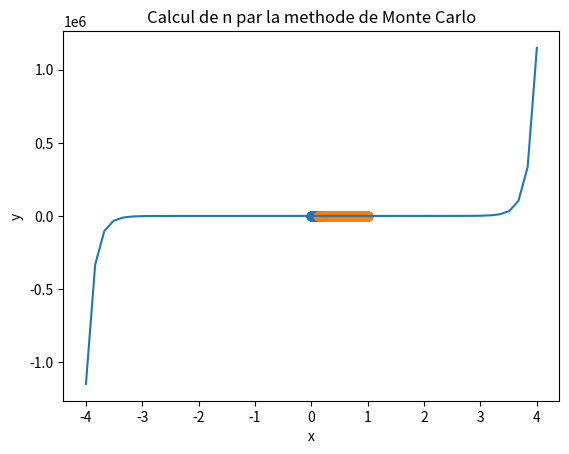

This figure's Python source: (Note: this script raises an exception after producing the figure.)
#!/usr/bin/env python
# -*- coding: utf-8 -*-


# TODO: Importez vos modules ici
import numpy as np
import matplotlib.pyplot as plt
import scipy


# TODO: Définissez vos fonctions ici (il en manque quelques unes)
def linear_values() -> np.ndarray:
    return np.linspace(start=-1.3, stop=2.5, num=64)


def coordinate_conversion(cartesian_coordinates: np.ndarray) -> np.ndarray:
    return np.array([(np.sqrt(c[0]**2 + c[1]**2), np.arctan2(c[1], c[0])) for c in cartesian_coordinates])


def find_closest_index(values: np.ndarray, number: float) -> int:
    try:
        min_diff = np.absolute(values-number)
        close_index = min_diff.argmin()
        return close_index
    except:
        return ('Erreur dans le remplacement de caractère')

def plot(x):
    #Cree une fct pour pouvoir faire l'equation
    # def f(x):
    #     return ((x**2)*np.sin(1/x**2)+x)
    #Specifie l'intervalle demande
    #x = np.linspace(-1, 1, 250)
    equation = ((x**2)*np.sin(1/x**2)+x)
    plt.plot(x, equation)
    plt.show()

def estimate_pi_monte_carlo(iteration: int=5000):
    x_inside_dots = []
    x_outside_dots = []
    y_inside_dots = []
    y_outside_dots = []

    for i in range(iteration):
        x = np.random.random()
        y = np.random.random()
        if np.sqrt(x**2 + y**2) <=1:
            x_inside_dots.append(x)
            y_inside_dots.append(y)
        else:
            x_outside_dots.append(x)
            y_outside_dots.append(y)
    
    plt.scatter(x_inside_dots, y_inside_dots)
    plt.scatter(x_outside_dots, y_outside_dots)
    plt.title("Calcul de n par la methode de Monte Carlo")
    plt.xlabel("x")
    plt.ylabel("y")
    plt.show()
    

def integral_evaluation():
    x = np.linspace(start=-4, stop=4)
    def function(x):
        return np.exp((-x)**2)
    y = [(scipy.integrate.quad(function, 0, value))[0] for value in x]
    plt.xlabel("x")
    plt.ylabel("y")
    plt.plot(x, y)
    plt.show()
    return integral

if __name__ == '__main__':
    # TODO: Appelez vos fonctions ici
    #plot(np.linspace(-1, 1, 250))
    estimate_pi_monte_carlo()
    integral_evaluation()
    pass
